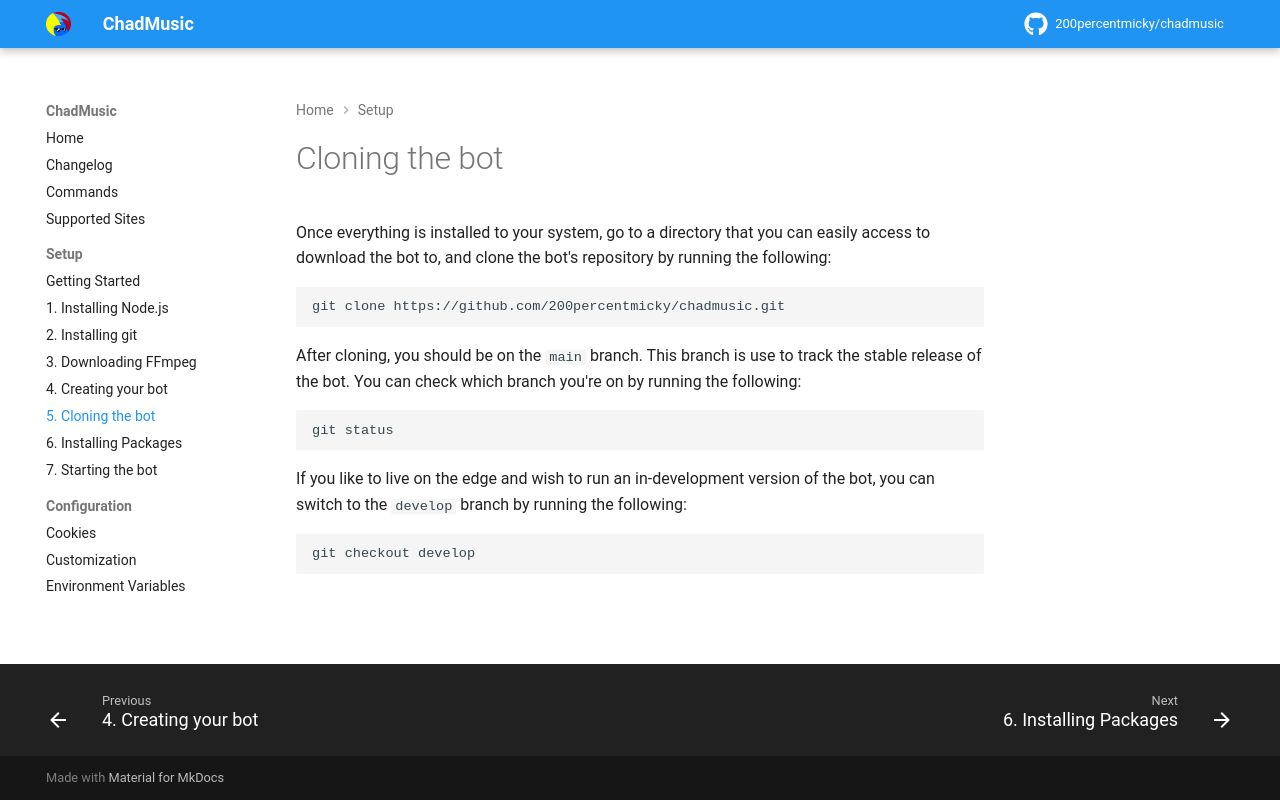

repository: 200percentmicky/chadmusic · page: setup/cloning_the_bot/index.html · generator: mkdocs

# Cloning the bot
Once everything is installed to your system, go to a directory that you can easily access to download the bot to, and clone the bot's repository by running the following:

```
git clone https://github.com/200percentmicky/chadmusic.git
```

After cloning, you should be on the `main` branch. This branch is use to track the stable release of the bot. You can check which branch you're on by running the following:

```
git status
```

If you like to live on the edge and wish to run an in-development version of the bot, you can switch to the `develop` branch by running the following:

```
git checkout develop
```
